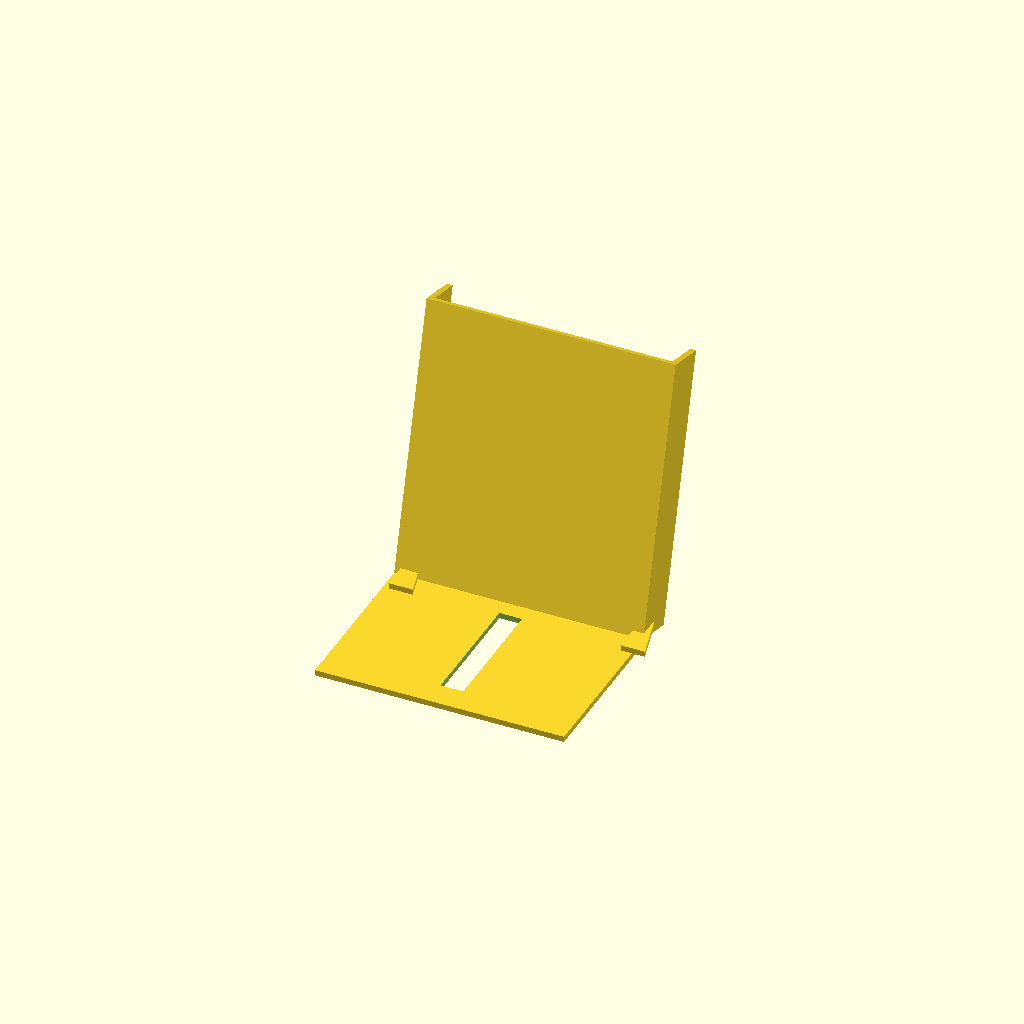
Cell 1: the model at its default parameters.
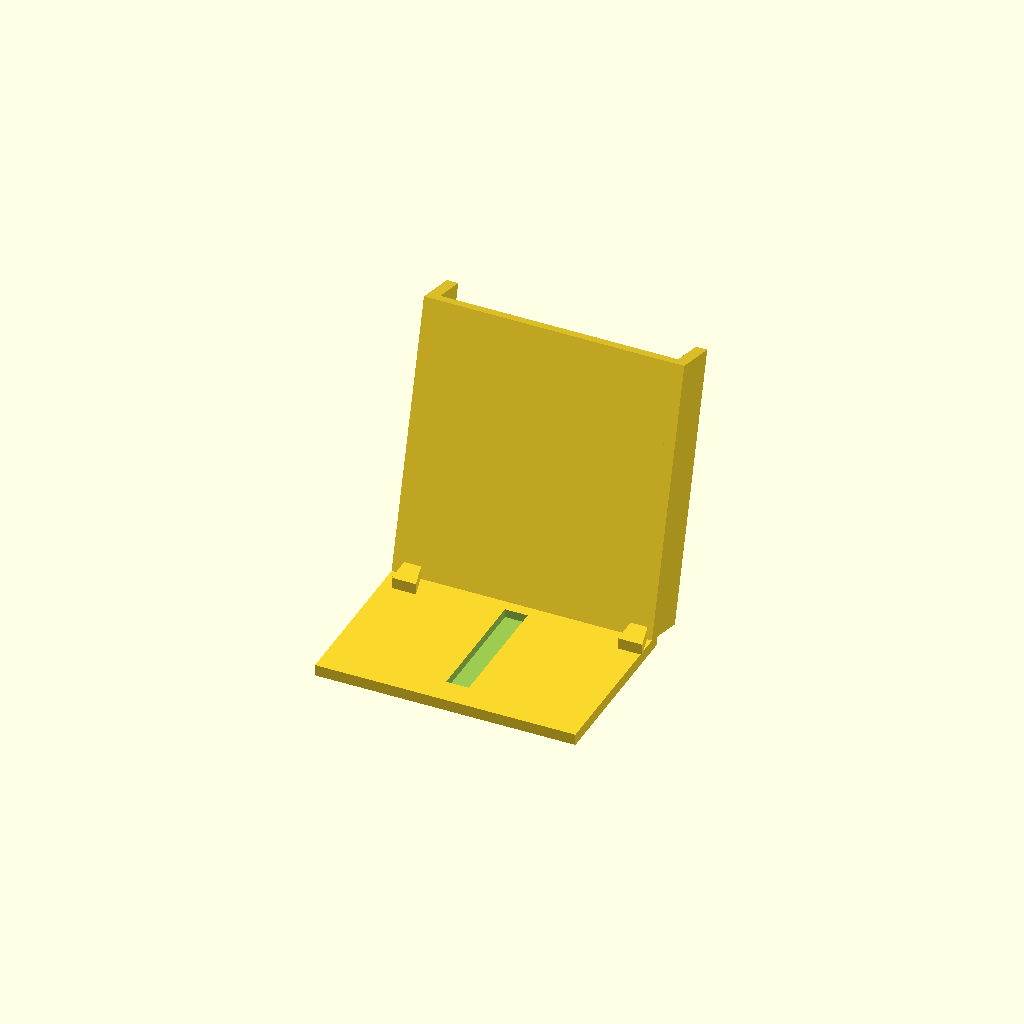
Cell 2: the same model with wall = 4.
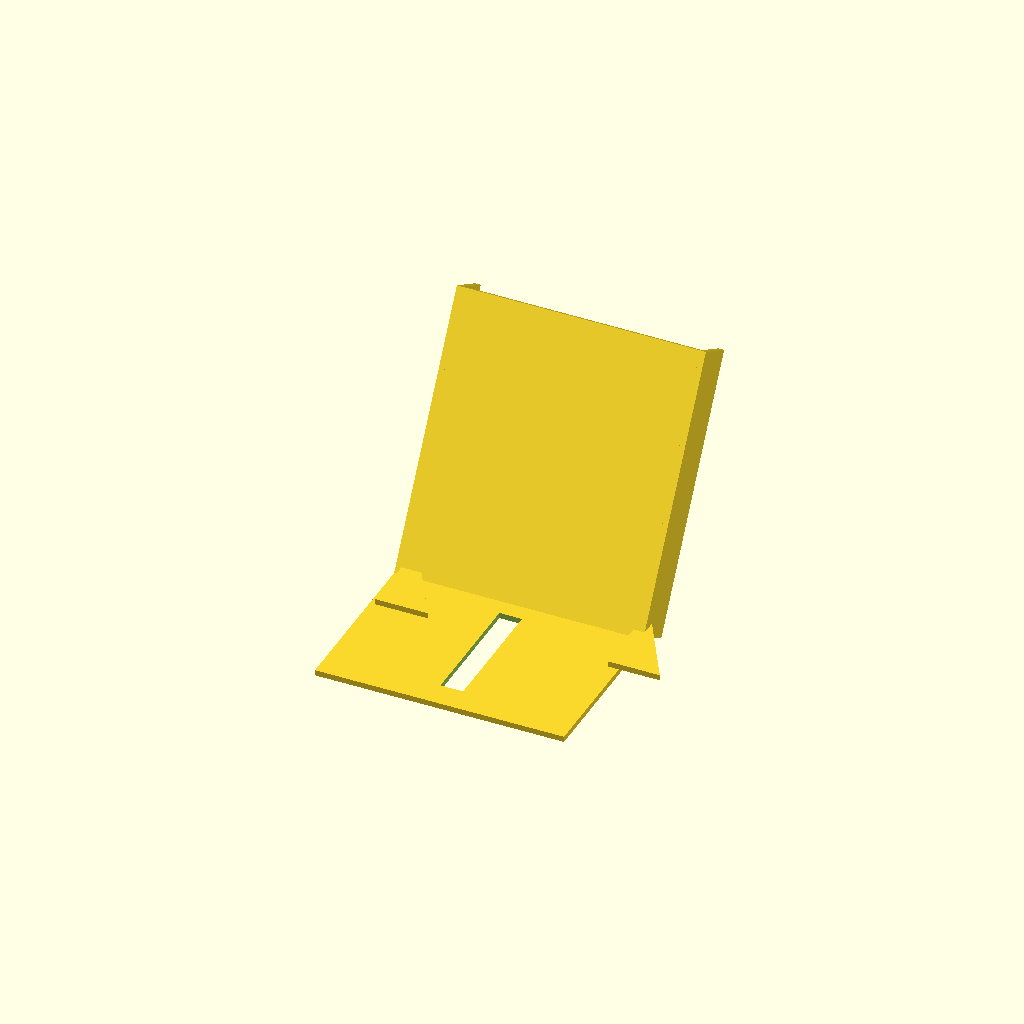
Cell 3: the same model with tilt_deg = 30.
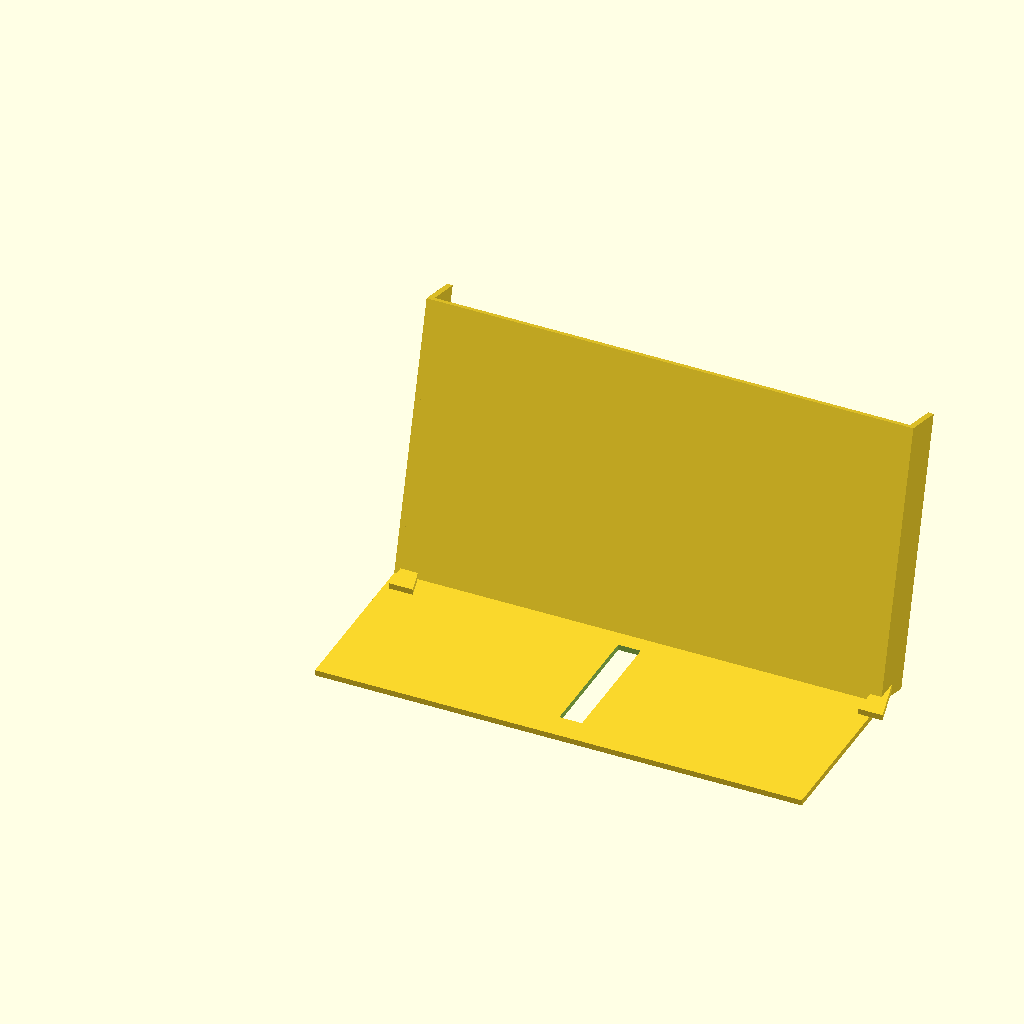
Cell 4 — slot_w set to 168, the other parameters unchanged.
One fixed orthographic camera (rotation 55°, 0°, 25°; colour scheme Cornfield) for every cell.
The OpenSCAD source (templates/builtin/phone-stand/model.scad):
// Phone stand — tilt + charging notch + cable groove + pad recesses
wall     = 2.0;
tilt_deg = 15;
slot_w   = 84;
slot_d   = 14;
lip_h    = 12;
back_h   = 95;
base_d   = 62;
base_w   = slot_w + 2 * wall;
brace_h  = 32;
port_w   = 28;
port_h   = 16;
cable_w  = 8;
cable_d  = 3;
pad_s    = 18;
pad_r    = 1.2;
$fn      = 48;

module inclined_trough() {
  union() {
    cube([base_w, wall, back_h]);
    cube([wall, slot_d + wall, back_h]);
    translate([base_w - wall, 0, 0])
      cube([wall, slot_d + wall, back_h]);
    translate([0, slot_d, 0])
      cube([base_w, wall, lip_h]);
  }
}

module side_brace(x) {
  run = brace_h * tan(tilt_deg);
  translate([x, base_d - wall - run, wall])
    linear_extrude(height = wall)
    polygon([[0, 0], [run, 0], [0, brace_h]]);
}

module charging_notch() {
  translate([base_w / 2 - port_w / 2, slot_d - 1, -0.5])
    cube([port_w, wall + 3, port_h + lip_h + 0.5]);
}

module finger_relief() {
  rw = 22;
  translate([base_w / 2 - rw / 2, slot_d + wall - 0.5, -0.5])
    cube([rw, 2.5, lip_h * 0.55]);
}

module cable_groove() {
  translate([base_w / 2 - cable_w / 2, base_d * 0.15, wall - cable_d + 0.01])
    cube([cable_w, base_d * 0.72, cable_d + 0.1]);
}

module pad_recess(x, y) {
  translate([x, y, -0.01])
    cube([pad_s, pad_s, pad_r + 0.02]);
}

difference() {
  union() {
    cube([base_w, base_d, wall]);
    translate([0, base_d - wall, wall])
      rotate([-tilt_deg, 0, 0])
      inclined_trough();
    side_brace(wall);
    side_brace(base_w - 2 * wall);
  }
  cable_groove();
  translate([0, base_d - wall, wall])
    rotate([-tilt_deg, 0, 0]) {
    charging_notch();
    finger_relief();
  }
  pad_recess(wall + 4, wall + 4);
  pad_recess(base_w - pad_s - wall - 4, wall + 4);
  pad_recess(wall + 4, base_d - pad_s - wall - 4);
  pad_recess(base_w - pad_s - wall - 4, base_d - pad_s - wall - 4);
}
Parameter table extracted from the source (name, type, default, range or options):
wall: number, default 2
tilt_deg: number, default 15
slot_w: number, default 84
slot_d: number, default 14
lip_h: number, default 12
back_h: number, default 95
base_d: number, default 62
brace_h: number, default 32
port_w: number, default 28
port_h: number, default 16
cable_w: number, default 8
cable_d: number, default 3
pad_s: number, default 18
pad_r: number, default 1.2
